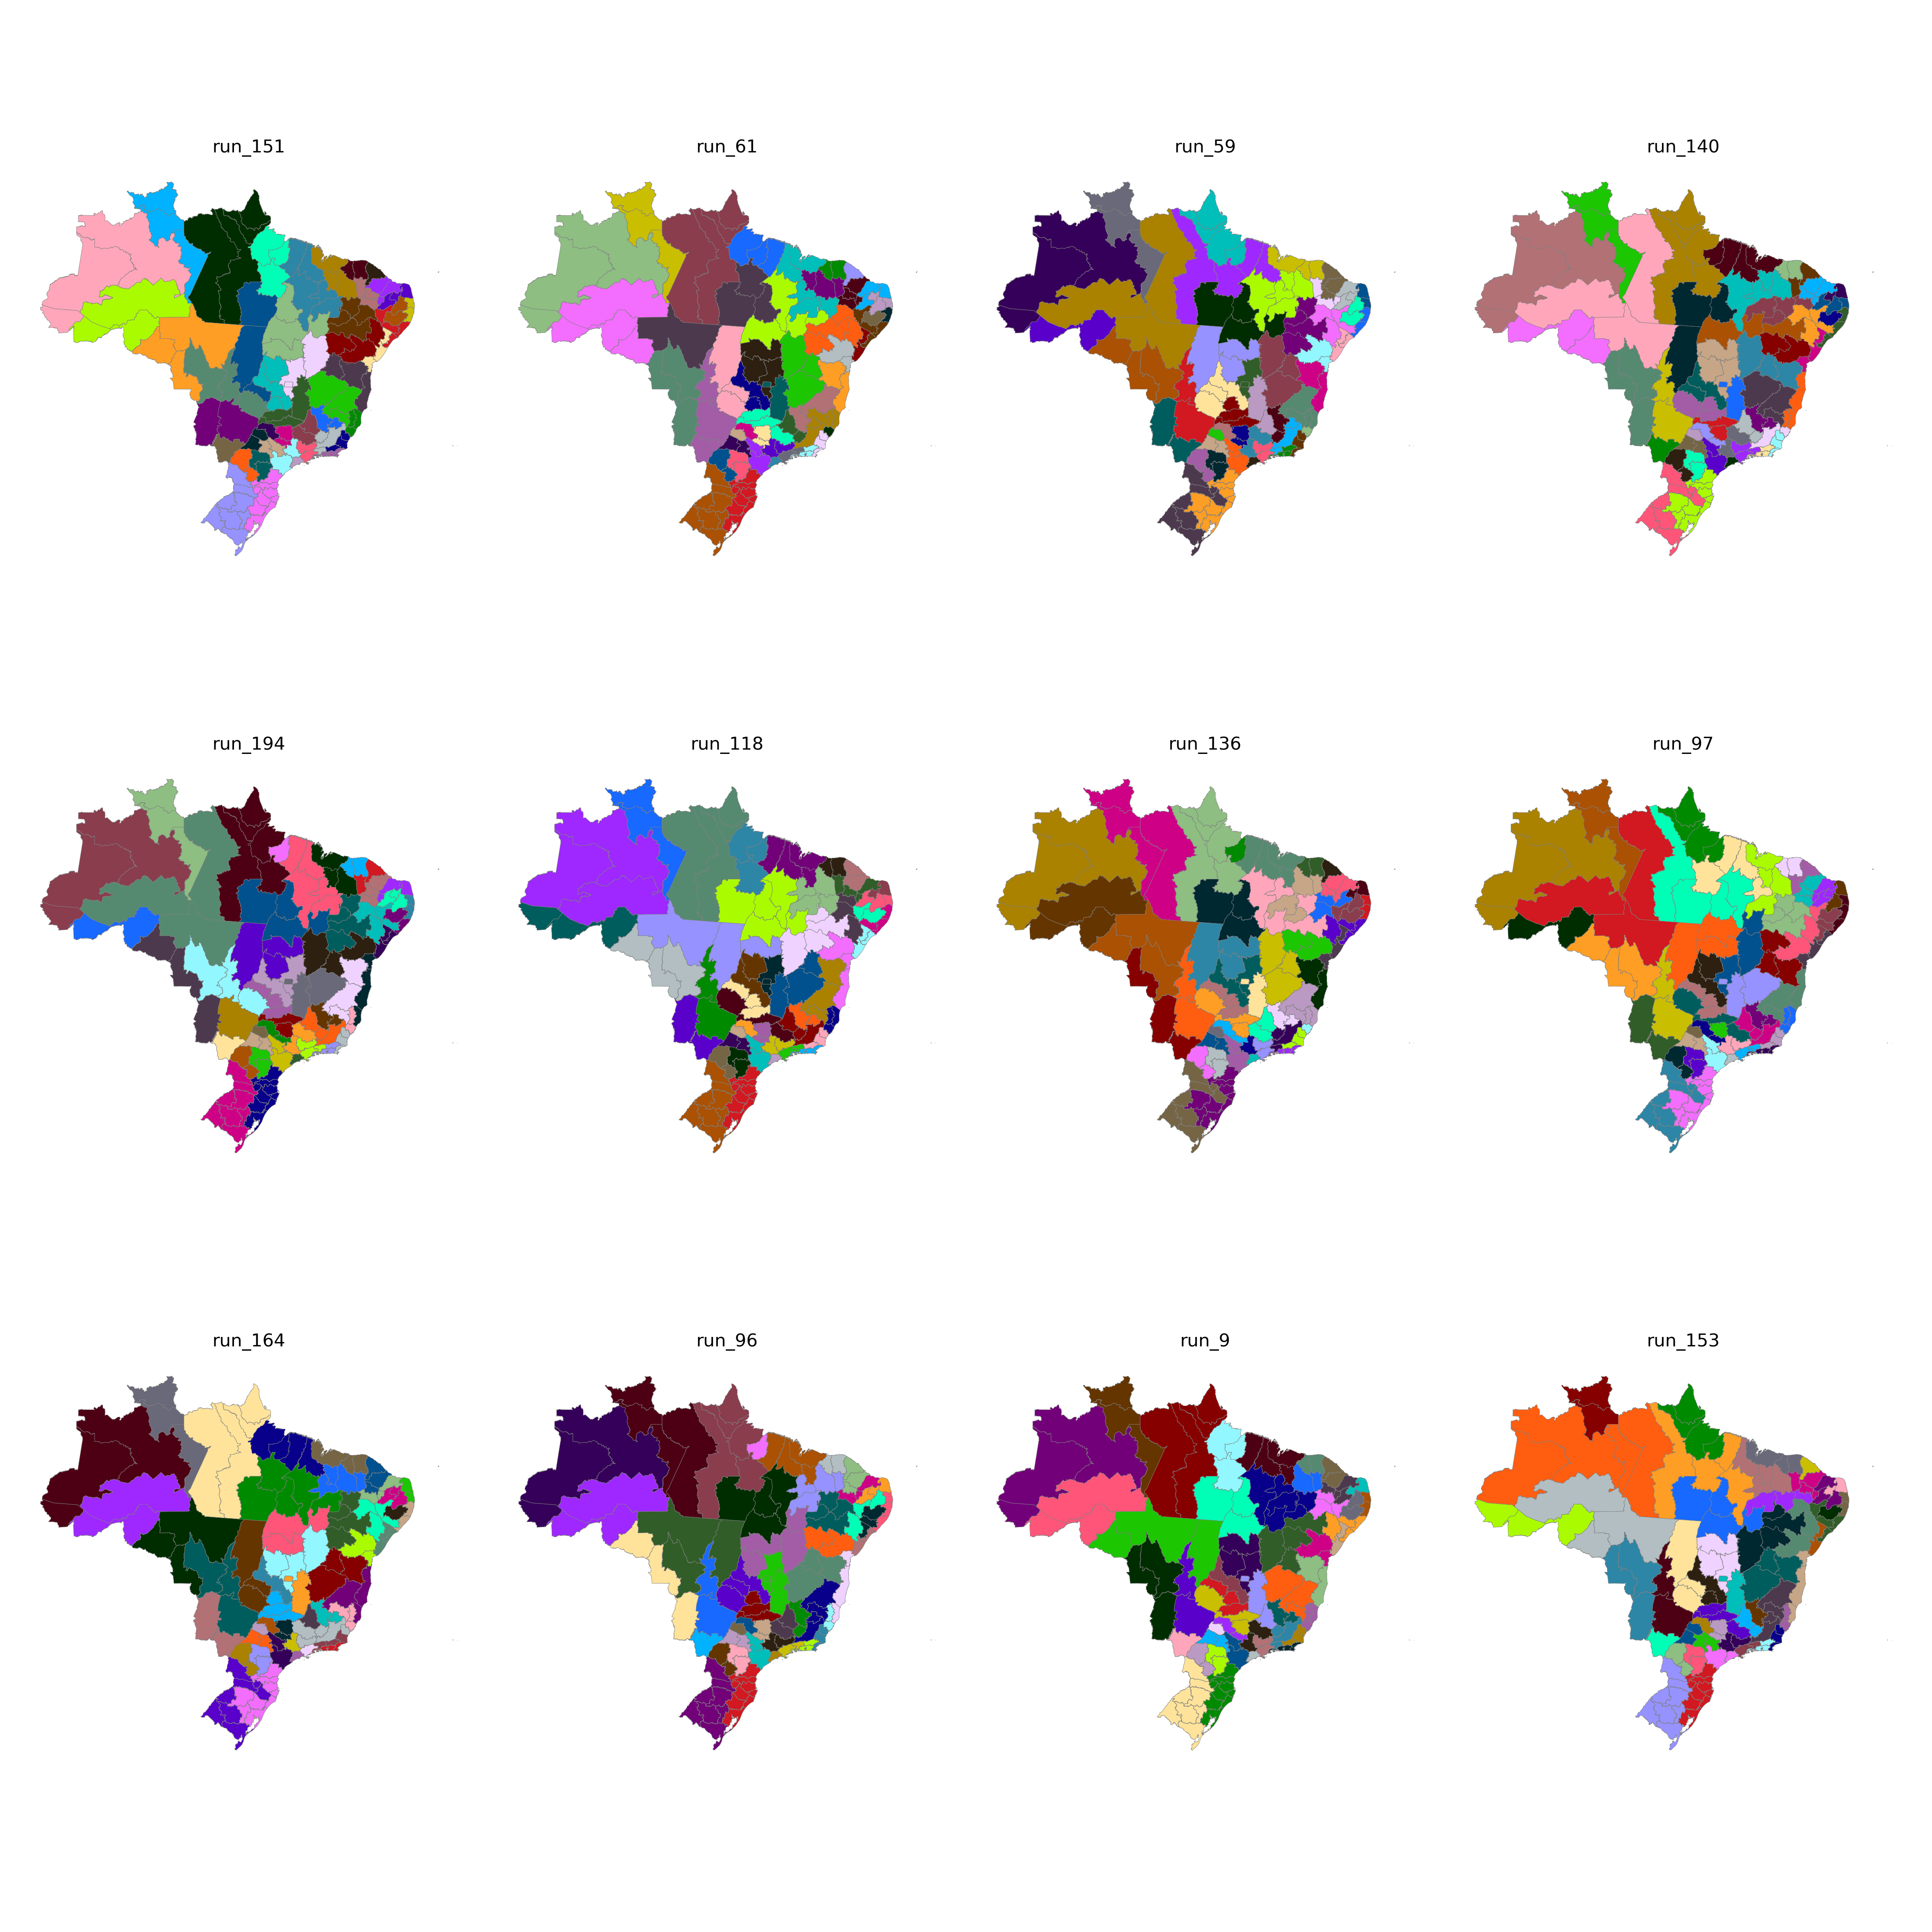

The file beside this chart, header and first rows:
CD_RGINT, cluster
1101, 38
1102, 39
1201, 38
1202, 37
1301, 37
1302, 37
1303, 38
1304, 36
1401, 36
1402, 36
1501, 23
1502, 6
1503, 23
1504, 40
1505, 22
1506, 22
1507, 23
1601, 22
1602, 22
1701, 43
1702, 43
1703, 42
2101, 6
2102, 6
2103, 6
2104, 7
2105, 7
2201, 7
2202, 3
2203, 21
2204, 21
2205, 43
2206, 7
2301, 14
2302, 13
2303, 13
2304, 17
2305, 14
2306, 3
2401, 16
2402, 16
2403, 13
2501, 10
2502, 12
2503, 17
2504, 13
2601, 10
2602, 12
2603, 17
2604, 21
2701, 10
2702, 12
2801, 11
2802, 11
2901, 11
2902, 20
2903, 18
2904, 15
2905, 15
2906, 44
... 73 more rows
